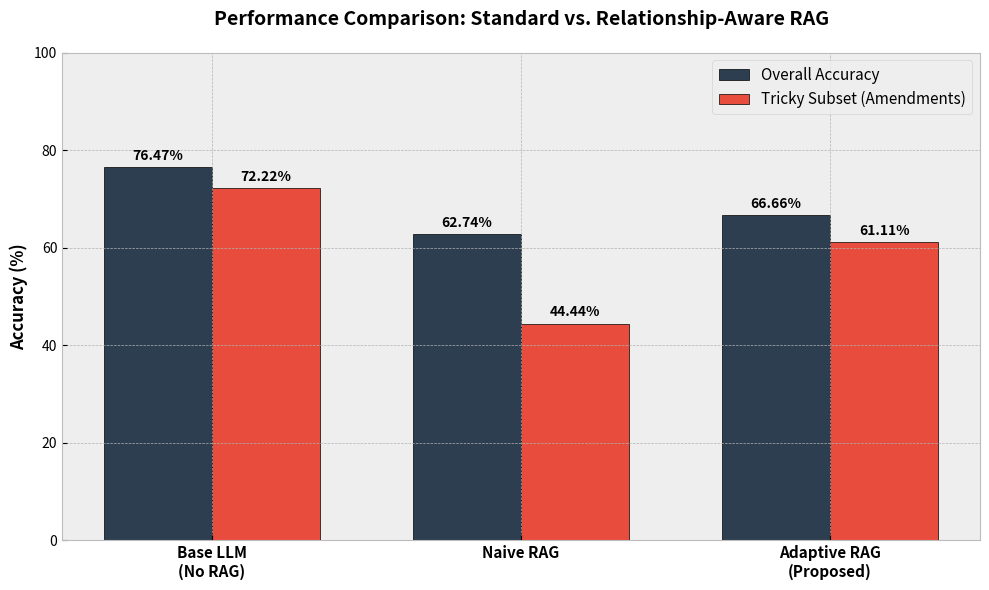

This figure's Python source: (Note: this script raises an exception after producing the figure.)
import json
import matplotlib.pyplot as plt
import numpy as np

# Data metrics from your eval_results_v2.json
labels = ['Base LLM\n(No RAG)', 'Naive RAG', 'Adaptive RAG\n(Proposed)']
overall_accuracy = [76.47, 62.74, 66.66]
tricky_accuracy = [72.22, 44.44, 61.11]

x = np.arange(len(labels))
width = 0.35

# Set up the plot style for a professional academic paper
plt.style.use('bmh')
fig, ax = plt.subplots(figsize=(10, 6))

# Create bars
rects1 = ax.bar(x - width/2, overall_accuracy, width, label='Overall Accuracy', color='#2C3E50', edgecolor='black')
rects2 = ax.bar(x + width/2, tricky_accuracy, width, label='Tricky Subset (Amendments)', color='#E74C3C', edgecolor='black')

# Add labels, title, and formatting
ax.set_ylabel('Accuracy (%)', fontsize=12, fontweight='bold')
ax.set_title('Performance Comparison: Standard vs. Relationship-Aware RAG', fontsize=14, fontweight='bold', pad=20)
ax.set_xticks(x)
ax.set_xticklabels(labels, fontsize=11, fontweight='bold')
ax.set_ylim(0, 100)
ax.legend(fontsize=11, loc='upper right')

# Add value labels on top of bars
def autolabel(rects):
    for rect in rects:
        height = rect.get_height()
        ax.annotate(f'{height}%',
                    xy=(rect.get_x() + rect.get_width() / 2, height),
                    xytext=(0, 3),  # 3 points vertical offset
                    textcoords="offset points",
                    ha='center', va='bottom', fontweight='bold', fontsize=10)

autolabel(rects1)
autolabel(rects2)

plt.tight_layout()
plt.savefig('data/accuracy_comparison_chart.png', dpi=600, bbox_inches='tight')
print("Graph successfully saved to data/accuracy_comparison_chart.png!")
